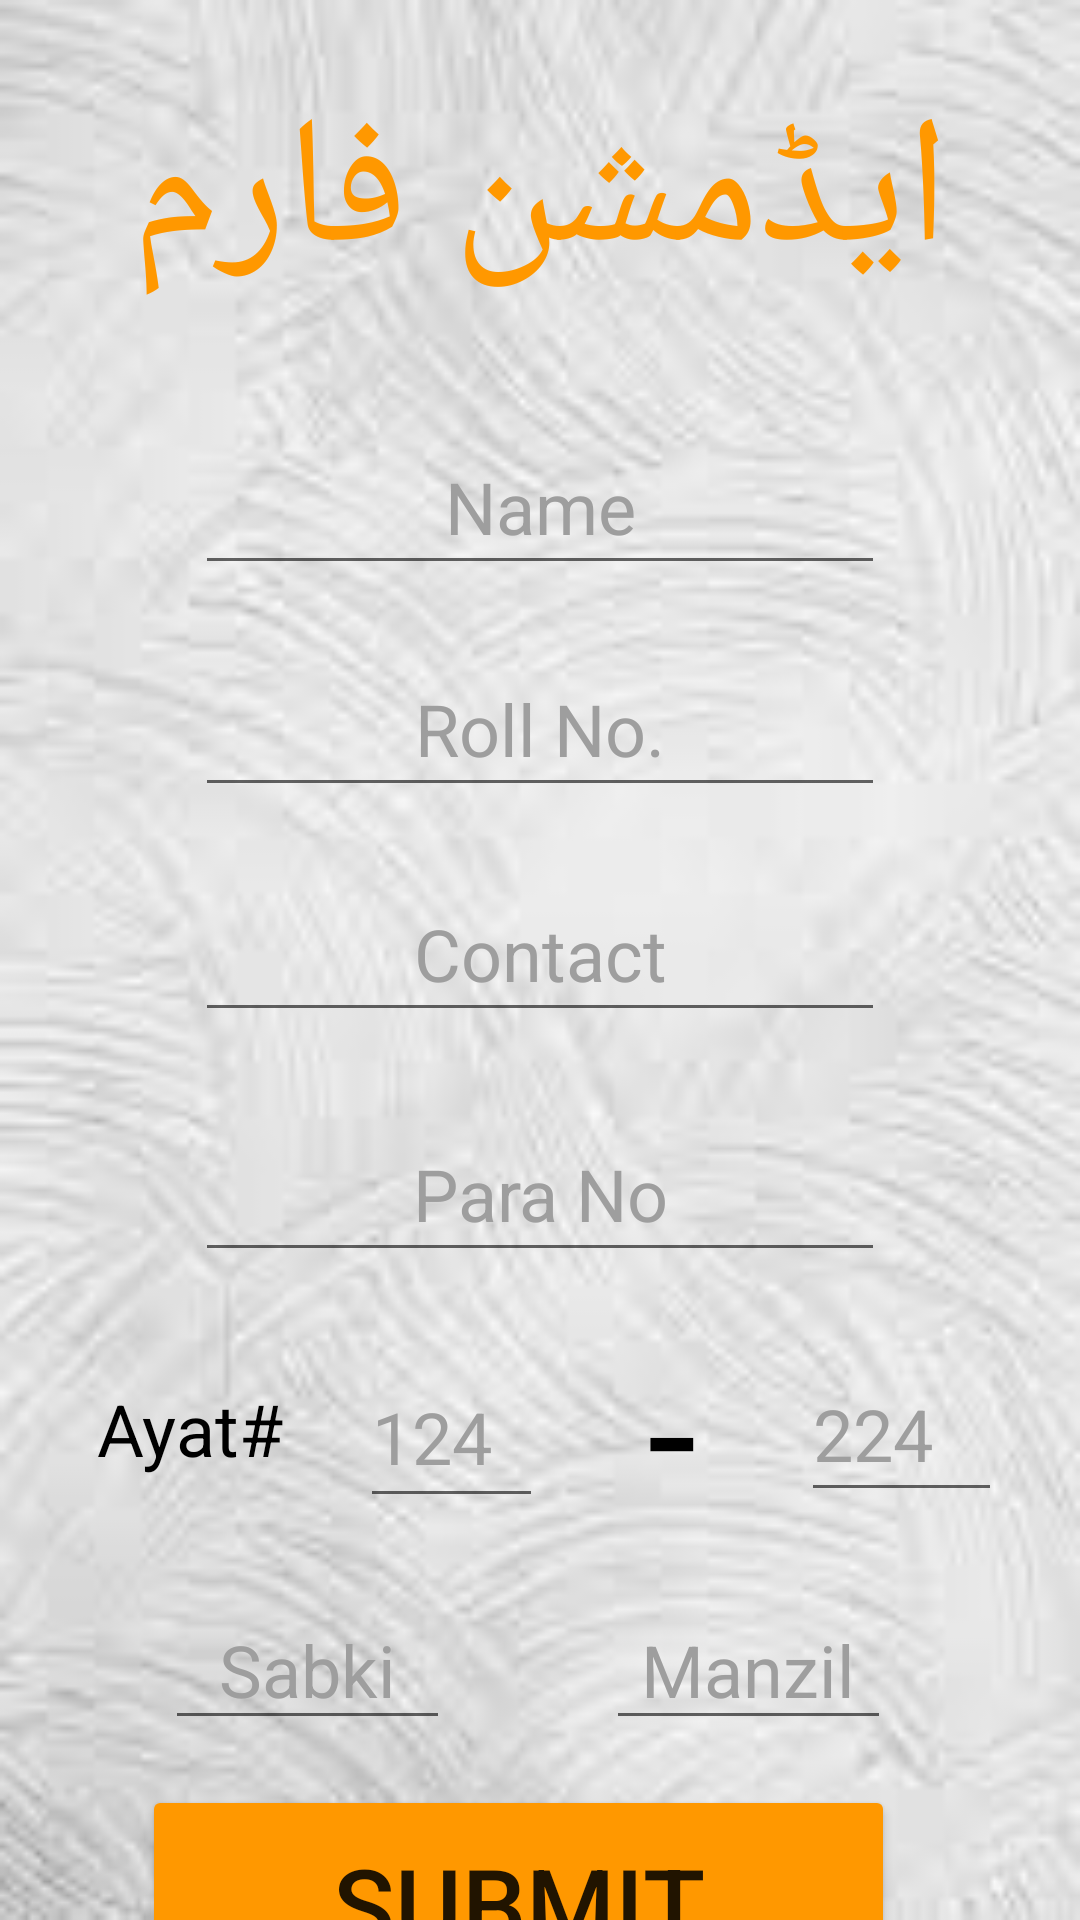

The Android layout XML behind this screen, and the referenced resources:
<!-- AndroidManifest.xml: application theme Theme.Al_Madaris -->
<!-- res/layout/activity_addstudent.xml -->
<?xml version="1.0" encoding="utf-8"?>
<androidx.constraintlayout.widget.ConstraintLayout xmlns:android="http://schemas.android.com/apk/res/android"
    xmlns:app="http://schemas.android.com/apk/res-auto"
    xmlns:tools="http://schemas.android.com/tools"
    android:layout_width="match_parent"
    android:layout_height="match_parent"
    android:background="@drawable/backgrondimg"
    tools:context=".addstudent">

    <TextView
        android:id="@+id/addform"
        android:layout_width="319dp"
        android:layout_height="100dp"
        android:layout_marginTop="24dp"
        android:text="ایڈمشن فارم"
        android:textAlignment="center"
        android:textColor="#FF9800"
        android:textSize="60sp"
        app:layout_constraintEnd_toEndOf="parent"
        app:layout_constraintStart_toStartOf="parent"
        app:layout_constraintTop_toTopOf="parent" />

    <EditText
        android:id="@+id/nametxt"
        android:layout_width="0dp"
        android:layout_height="55dp"
        android:layout_marginStart="65dp"
        android:layout_marginTop="16dp"
        android:layout_marginEnd="65dp"
        android:ems="10"
        android:hint="Name"
        android:inputType="textPersonName"
        android:textAlignment="center"
        android:textColor="#000000"
        android:textColorHint="#9E9E9E"
        android:textSize="24sp"
        app:layout_constraintEnd_toEndOf="parent"
        app:layout_constraintStart_toStartOf="parent"
        app:layout_constraintTop_toBottomOf="@+id/addform" />

    <EditText
        android:id="@+id/rollnotxt"
        android:layout_width="0dp"
        android:layout_height="55dp"
        android:layout_marginStart="65dp"
        android:layout_marginTop="90dp"
        android:layout_marginEnd="65dp"
        android:ems="10"
        android:hint="Roll No."
        android:inputType="textPersonName"
        android:textAlignment="center"
        android:textColor="#000000"
        android:textColorHint="#9E9E9E"
        android:textSize="24sp"
        app:layout_constraintEnd_toEndOf="parent"
        app:layout_constraintHorizontal_bias="0.0"
        app:layout_constraintStart_toStartOf="parent"
        app:layout_constraintTop_toBottomOf="@+id/addform" />

    <EditText
        android:id="@+id/fathertxt"
        android:layout_width="0dp"
        android:layout_height="55dp"
        android:layout_marginStart="65dp"
        android:layout_marginTop="165dp"
        android:layout_marginEnd="65dp"
        android:ems="10"
        android:hint="Contact"
        android:inputType="textPersonName"
        android:textAlignment="center"
        android:textColor="#000000"
        android:textColorHint="#9E9E9E"
        android:textSize="24sp"
        app:layout_constraintEnd_toEndOf="parent"
        app:layout_constraintHorizontal_bias="0.0"
        app:layout_constraintStart_toStartOf="parent"
        app:layout_constraintTop_toBottomOf="@+id/addform" />

    <EditText
        android:id="@+id/paratxt"
        android:layout_width="0dp"
        android:layout_height="55dp"
        android:layout_marginStart="65dp"
        android:layout_marginTop="245dp"
        android:layout_marginEnd="65dp"
        android:ems="10"
        android:hint="Para No"
        android:inputType="textPersonName"
        android:textAlignment="center"
        android:textColor="#000000"
        android:textColorHint="#9E9E9E"
        android:textSize="24sp"
        app:layout_constraintEnd_toEndOf="parent"
        app:layout_constraintHorizontal_bias="0.0"
        app:layout_constraintStart_toStartOf="parent"
        app:layout_constraintTop_toBottomOf="@+id/addform" />

    <TextView
        android:id="@+id/ayatview"
        android:layout_width="66dp"
        android:layout_height="50dp"
        android:layout_marginStart="30dp"
        android:layout_marginTop="36dp"
        android:text="Ayat#"
        android:textAlignment="center"
        android:textColor="#000000"
        android:textSize="24sp"
        app:layout_constraintStart_toStartOf="parent"
        app:layout_constraintTop_toBottomOf="@+id/paratxt" />

    <EditText
        android:id="@+id/fromverse"
        android:layout_width="61dp"
        android:layout_height="57dp"
        android:layout_marginStart="24dp"
        android:layout_marginTop="25dp"
        android:ems="10"
        android:hint="124"
        android:inputType="textPersonName"
        android:textColor="#000000"
        android:textColorHint="#9E9E9E"
        android:textSize="24sp"
        app:layout_constraintStart_toEndOf="@+id/ayatview"
        app:layout_constraintTop_toBottomOf="@+id/paratxt" />

    <TextView
        android:id="@+id/toview"
        android:layout_width="66dp"
        android:layout_height="50dp"
        android:layout_marginStart="10dp"
        android:layout_marginTop="12dp"
        android:text="-"
        android:textAlignment="center"
        android:textColor="#000000"
        android:textSize="60sp"
        app:layout_constraintStart_toEndOf="@+id/fromverse"
        app:layout_constraintTop_toBottomOf="@+id/paratxt" />

    <EditText
        android:id="@+id/toverse"
        android:layout_width="67dp"
        android:layout_height="55dp"
        android:layout_marginStart="10dp"
        android:layout_marginTop="25dp"
        android:ems="10"
        android:hint="224"
        android:inputType="textPersonName"
        android:textColor="#000000"
        android:textColorHint="#9E9E9E"
        android:textSize="24sp"
        app:layout_constraintStart_toEndOf="@+id/toview"
        app:layout_constraintTop_toBottomOf="@+id/paratxt" />

    <EditText
        android:id="@+id/sabki"
        android:layout_width="95dp"
        android:layout_height="50dp"
        android:layout_marginStart="55dp"
        android:layout_marginTop="20dp"
        android:ems="10"
        android:hint="Sabki"
        android:inputType="textPersonName"
        android:textAlignment="center"
        android:textColor="#000000"
        android:textColorHint="#9E9E9E"
        android:textSize="24sp"
        app:layout_constraintStart_toStartOf="parent"
        app:layout_constraintTop_toBottomOf="@+id/ayatview" />

    <EditText
        android:id="@+id/manzil"
        android:layout_width="95dp"
        android:layout_height="50dp"
        android:layout_marginStart="52dp"
        android:ems="10"
        android:hint="Manzil"
        android:inputType="textPersonName"
        android:textAlignment="center"
        android:textColor="#000000"
        android:textColorHint="#9E9E9E"
        android:textSize="24sp"
        app:layout_constraintStart_toEndOf="@+id/sabki"
        app:layout_constraintTop_toTopOf="@+id/sabki" />

    <Button
        android:id="@+id/submitbtn"
        android:layout_width="251dp"
        android:layout_height="79dp"
        android:layout_marginTop="15dp"
        android:backgroundTint="#FF9800"
        android:text="Submit"
        android:textSize="34sp"
        app:layout_constraintEnd_toEndOf="parent"
        app:layout_constraintHorizontal_bias="0.434"
        app:layout_constraintStart_toStartOf="parent"
        app:layout_constraintTop_toBottomOf="@+id/sabki" />

</androidx.constraintlayout.widget.ConstraintLayout>
<!-- resources referenced by this layout -->
<resources>
  <!-- drawable backgrondimg: jpeg bitmap (drawable, 5653 bytes) -->
  <style name="Theme.Al_Madaris" parent="Theme.MaterialComponents.DayNight.DarkActionBar">
          
          <item name="colorPrimary">@color/purple_500</item>
          <item name="colorPrimaryVariant">@color/purple_700</item>
          <item name="colorOnPrimary">@color/white</item>
          
          <item name="colorSecondary">@color/teal_200</item>
          <item name="colorSecondaryVariant">@color/teal_700</item>
          <item name="colorOnSecondary">@color/black</item>
          
          <item name="android:statusBarColor">?attr/colorPrimaryVariant</item>
          
      </style>
  <!-- not gathered from this repository: default colours our renderer supplied (Android Studio template values) -->
  <color name="purple_500">#FF6200EE</color>
  <color name="purple_700">#FF3700B3</color>
  <color name="teal_200">#FF03DAC5</color>
  <color name="teal_700">#FF018786</color>
  <color name="black">#FF000000</color>
  <color name="white">#FFFFFFFF</color>
</resources>
